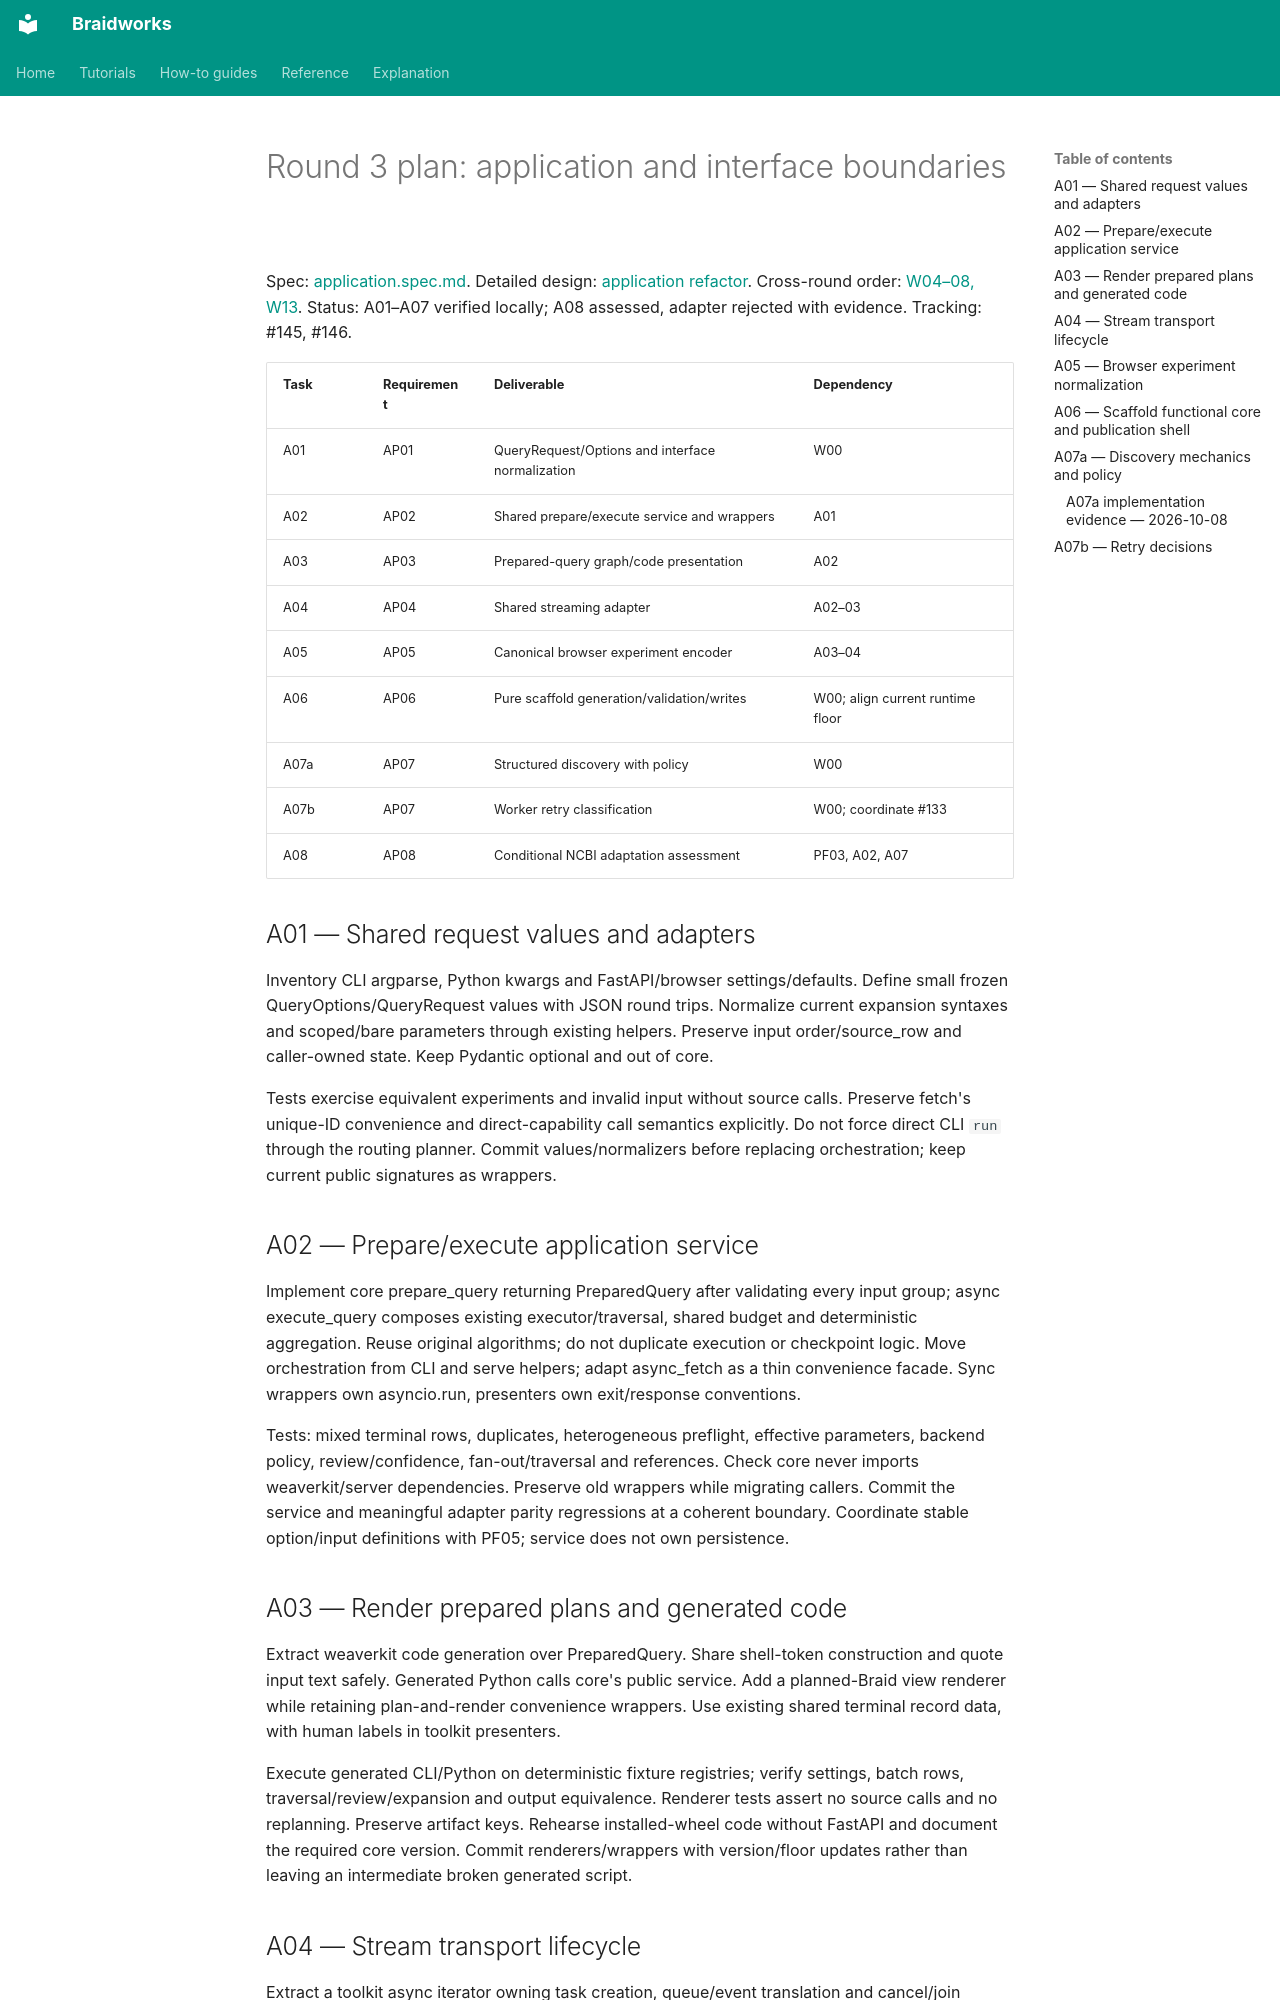

repository: rafaelmdc/braidworks · page: refactoring/application.plan/index.html · generator: mkdocs

# Round 3 plan: application and interface boundaries

Spec: [application.spec.md](application.spec.md). Detailed design:
[application refactor](../audits/application-patterns.plan.md).
Cross-round order: [W04–08, W13](implementation.plan.md).
Status: A01–A07 verified locally; A08 assessed, adapter rejected with evidence. Tracking: #145, #146.

| Task | Requirement | Deliverable | Dependency |
|---|---|---|---|
| A01 | AP01 | QueryRequest/Options and interface normalization | W00 |
| A02 | AP02 | Shared prepare/execute service and wrappers | A01 |
| A03 | AP03 | Prepared-query graph/code presentation | A02 |
| A04 | AP04 | Shared streaming adapter | A02–03 |
| A05 | AP05 | Canonical browser experiment encoder | A03–04 |
| A06 | AP06 | Pure scaffold generation/validation/writes | W00; align current runtime floor |
| A07a | AP07 | Structured discovery with policy | W00 |
| A07b | AP07 | Worker retry classification | W00; coordinate #133 |
| A08 | AP08 | Conditional NCBI adaptation assessment | PF03, A02, A07 |

## A01 — Shared request values and adapters

Inventory CLI argparse, Python kwargs and FastAPI/browser settings/defaults. Define
small frozen QueryOptions/QueryRequest values with JSON round trips. Normalize current
expansion syntaxes and scoped/bare parameters through existing helpers. Preserve input
order/source_row and caller-owned state. Keep Pydantic optional and out of core.

Tests exercise equivalent experiments and invalid input without source calls. Preserve
fetch's unique-ID convenience and direct-capability call semantics explicitly. Do not
force direct CLI `run` through the routing planner. Commit values/normalizers before
replacing orchestration; keep current public signatures as wrappers.

## A02 — Prepare/execute application service

Implement core prepare_query returning PreparedQuery after validating every input group;
async execute_query composes existing executor/traversal, shared budget and deterministic
aggregation. Reuse original algorithms; do not duplicate execution or checkpoint logic.
Move orchestration from CLI and serve helpers; adapt async_fetch as a thin convenience
facade. Sync wrappers own asyncio.run, presenters own exit/response conventions.

Tests: mixed terminal rows, duplicates, heterogeneous preflight, effective parameters,
backend policy, review/confidence, fan-out/traversal and references. Check core never
imports weaverkit/server dependencies. Preserve old wrappers while migrating callers.
Commit the service and meaningful adapter parity regressions at a coherent boundary.
Coordinate stable option/input definitions with PF05; service does not own persistence.

## A03 — Render prepared plans and generated code

Extract weaverkit code generation over PreparedQuery. Share shell-token construction
and quote input text safely. Generated Python calls core's public service. Add a
planned-Braid view renderer while retaining plan-and-render convenience wrappers.
Use existing shared terminal record data, with human labels in toolkit presenters.

Execute generated CLI/Python on deterministic fixture registries; verify settings,
batch rows, traversal/review/expansion and output equivalence. Renderer tests assert no
source calls and no replanning. Preserve artifact keys. Rehearse installed-wheel code
without FastAPI and document the required core version. Commit renderers/wrappers with
version/floor updates rather than leaving an intermediate broken generated script.

## A04 — Stream transport lifecycle

Extract a toolkit async iterator owning task creation, queue/event translation and
cancel/join cleanup. GET/POST handlers only decode/adapt and delegate. Preserve SSE
fields, terminal events and endpoint behavior. Bound/coalesce optional progress safely;
never drop completion/errors. Expected domain failures translate at the boundary;
unexpected failures retain logs/context. No pub/sub bus.

Tests cover both endpoints, bad input, disconnect/cancel, slow consumers, terminal
ordering and retry. Real Firefox journeys verify browser fetch/cancellation. Keep
post-application checkpoint hook distinct from presentation progress. Commit streaming
independently from browser state restructuring where feasible.
